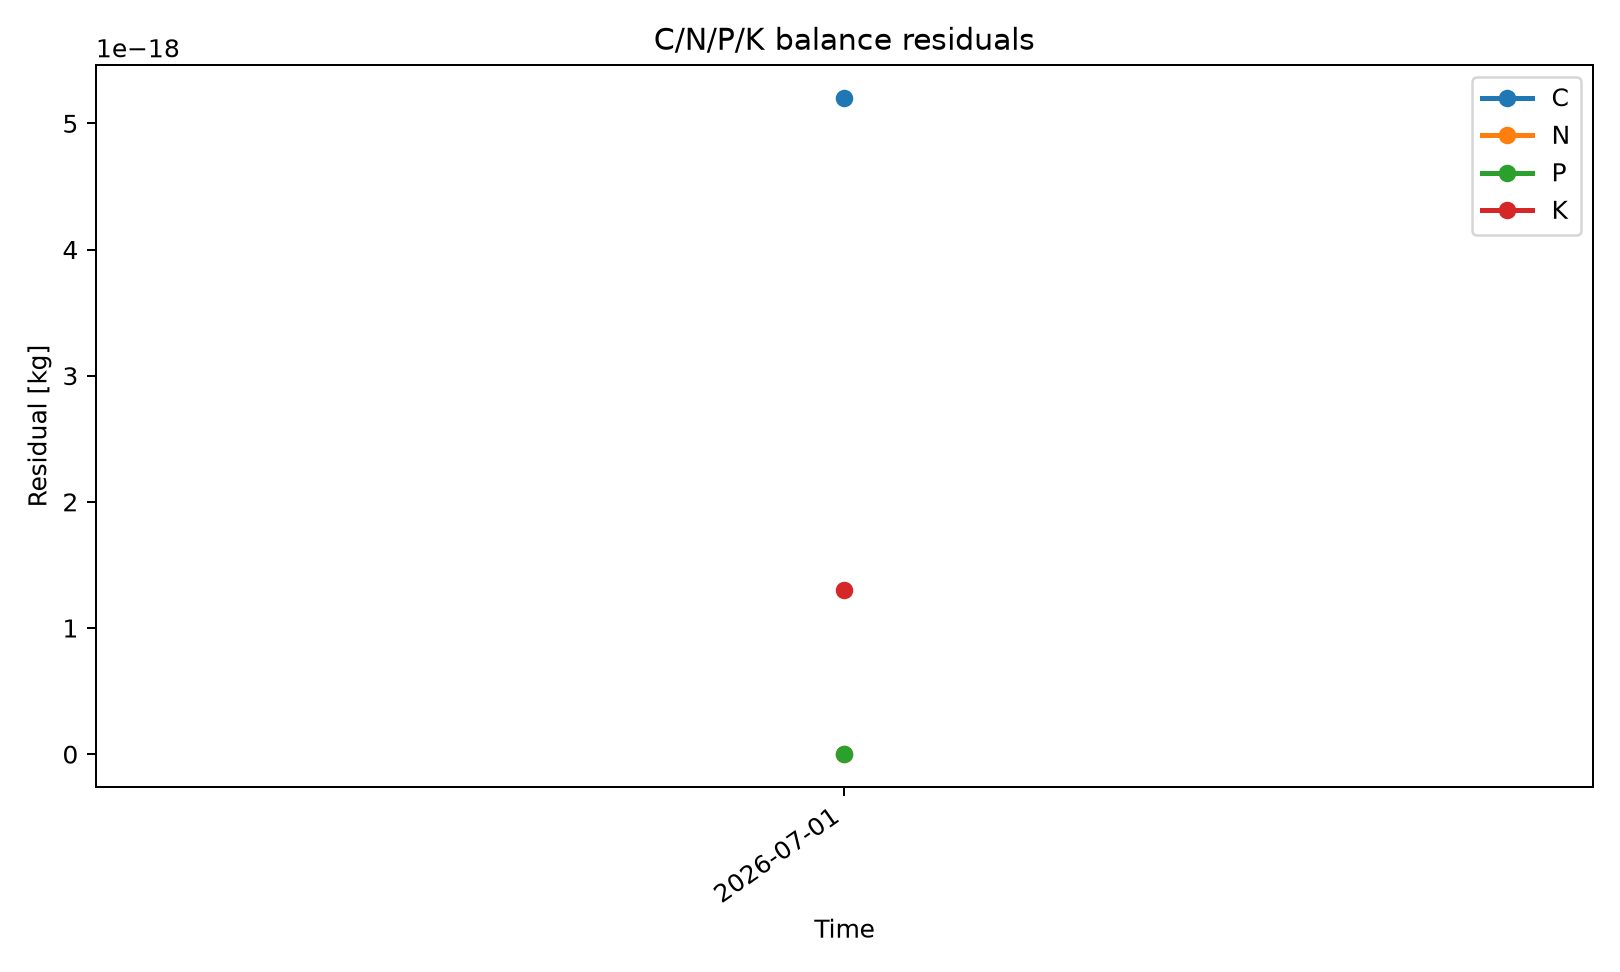

Values plotted in this chart, from the file beside it:
series_id, label, x, y
carbon, C, 2026-07-01, 5.204170427930421e-18
nitrogen, N, 2026-07-01, 0.0
phosphorus, P, 2026-07-01, 0.0
potassium, K, 2026-07-01, 1.3010426069826053e-18
